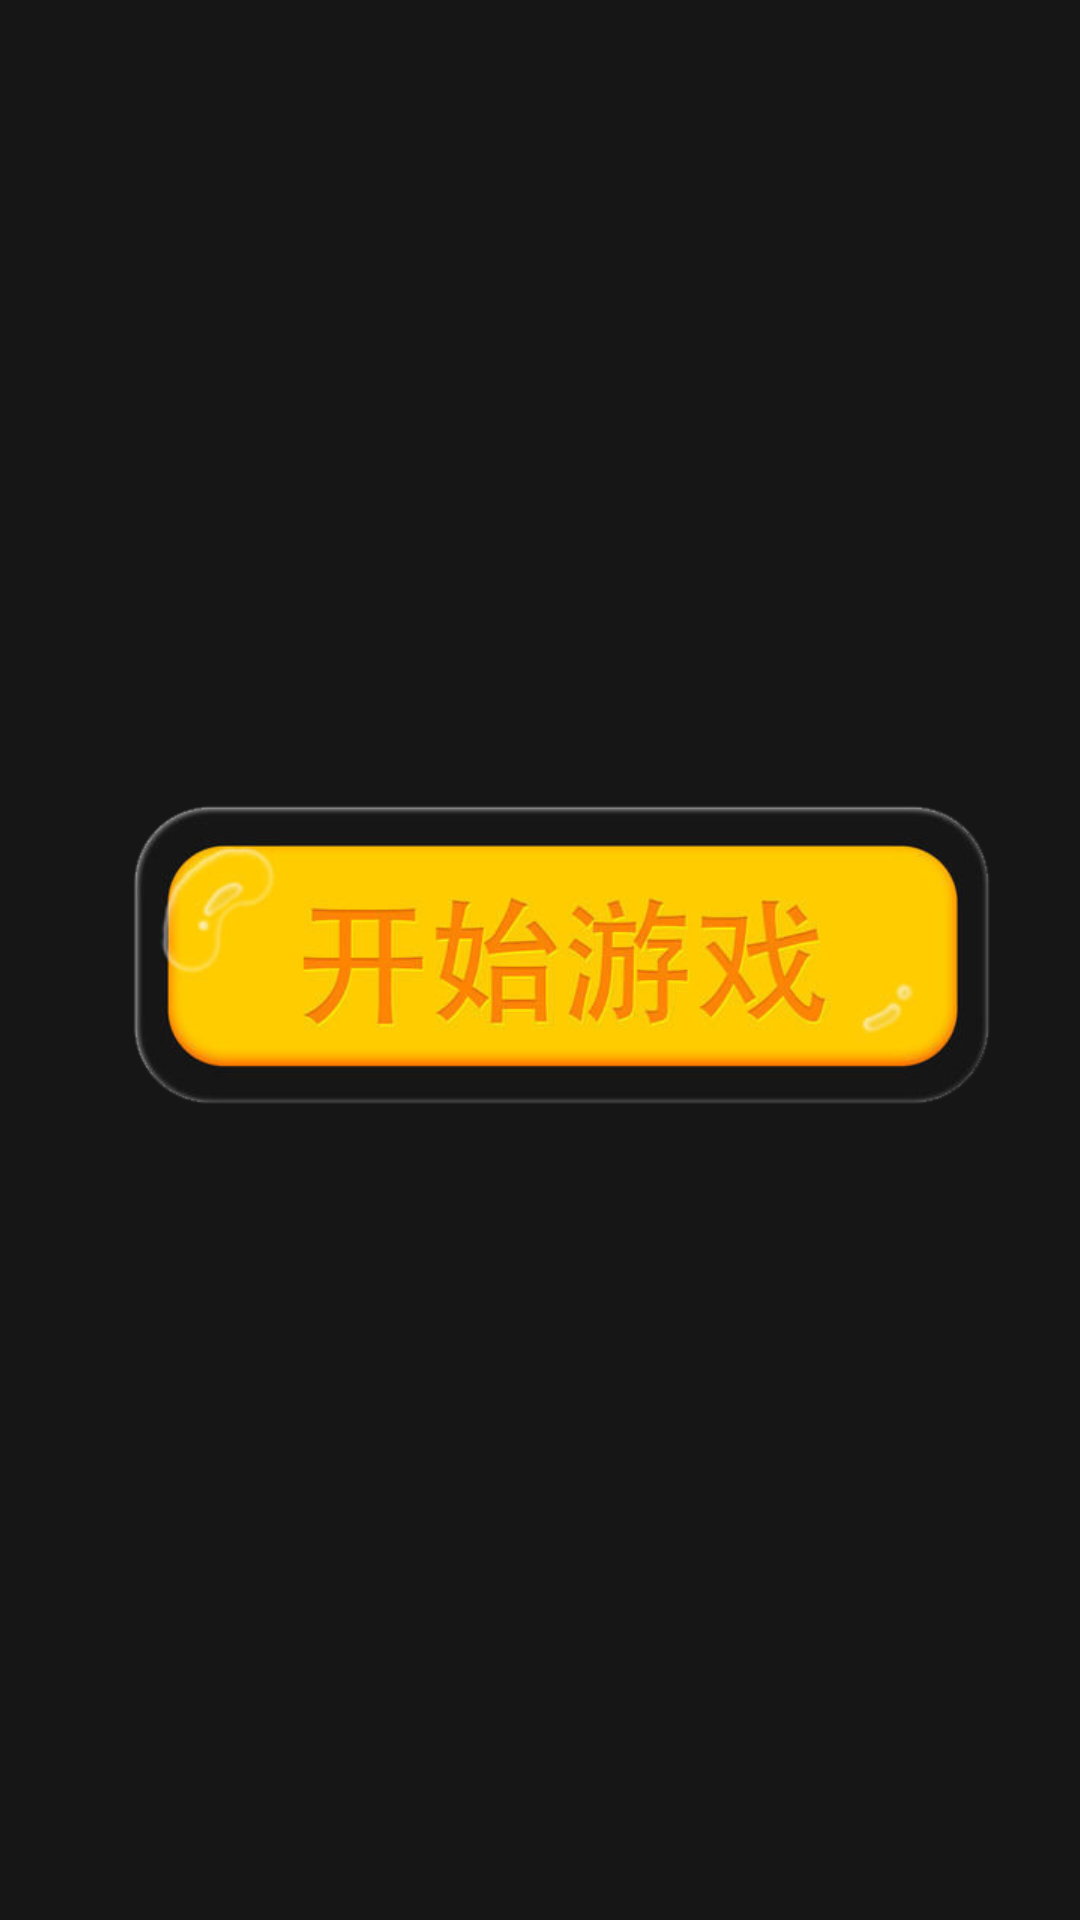

The Android layout XML behind this screen, and the referenced resources:
<!-- AndroidManifest.xml: application theme AppTheme -->
<!-- res/layout/activity_game_prepare.xml -->
<?xml version="1.0" encoding="utf-8"?>
<RelativeLayout
    xmlns:android="http://schemas.android.com/apk/res/android"
    xmlns:app="http://schemas.android.com/apk/res-auto"
    xmlns:tools="http://schemas.android.com/tools"
    android:layout_width="match_parent"
    android:layout_height="match_parent"
    android:background="#161616"
    android:paddingBottom="20dp"
    android:paddingTop="20dp"
    tools:context="com.zz.squarebrick.GameRoomActivity">


    <Button
        android:id="@+id/btn_start"
        android:layout_width="wrap_content"
        android:layout_height="wrap_content"
        android:layout_centerInParent="true"
        android:background="@mipmap/button_15"/>
</RelativeLayout>
<!-- resources referenced by this layout -->
<resources>
  <!-- mipmap button_15: png bitmap (mipmap-xhdpi, 75445 bytes) -->
  <style name="AppTheme" parent="Theme.AppCompat.Light.NoActionBar">
          
          <item name="colorPrimary">@color/colorPrimary</item>
          <item name="colorPrimaryDark">@color/colorPrimaryDark</item>
          <item name="colorAccent">@color/colorAccent</item>
      </style>
  <!-- not gathered from this repository: default colours our renderer supplied (Android Studio template values) -->
  <color name="colorPrimary">#FF6200EE</color>
  <color name="colorPrimaryDark">#FF3700B3</color>
  <color name="colorAccent">#FF03DAC5</color>
</resources>
